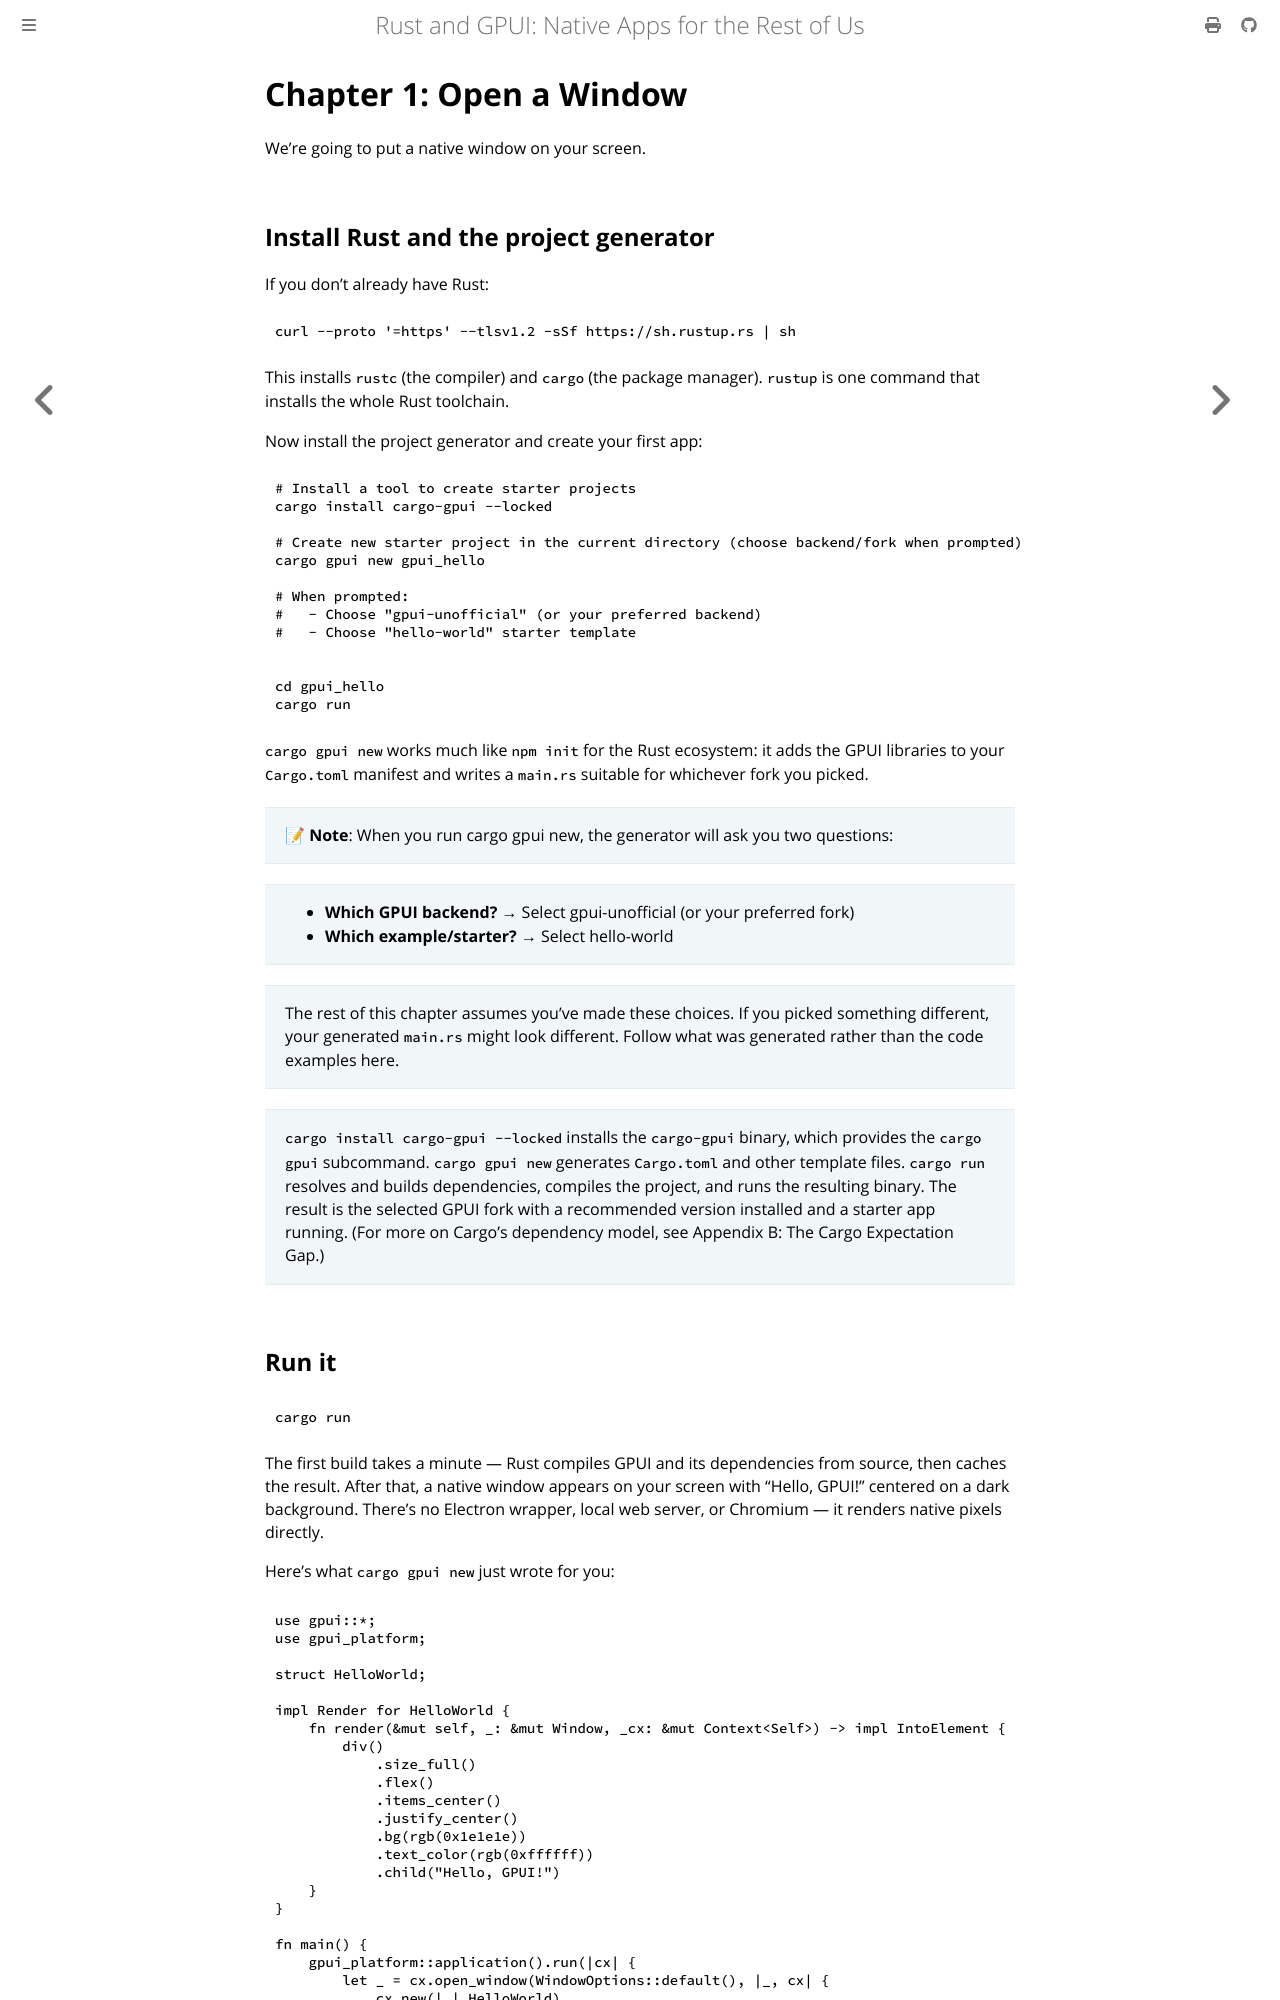

repository: Vanuan/gpui-book · page: chapter_1.html · generator: mdbook

# Chapter 1: Open a Window

We're going to put a native window on your screen.

## Install Rust and the project generator

If you don't already have Rust:

```bash
curl --proto '=https' --tlsv1.2 -sSf https://sh.rustup.rs | sh
```

This installs `rustc` (the compiler) and `cargo` (the package manager). `rustup` is one command that installs the whole Rust toolchain.

Now install the project generator and create your first app:

```bash
# Install a tool to create starter projects
cargo install cargo-gpui --locked

# Create new starter project in the current directory (choose backend/fork when prompted)
cargo gpui new gpui_hello

# When prompted:
#   - Choose "gpui-unofficial" (or your preferred backend)
#   - Choose "hello-world" starter template


cd gpui_hello
cargo run
```

`cargo gpui new` works much like `npm init` for the Rust ecosystem: it adds the GPUI libraries to your `Cargo.toml` manifest and writes a `main.rs` suitable for whichever fork you picked.

> 📝 **Note**: When you run cargo gpui new, the generator will ask you two questions:

> - **Which GPUI backend?** → Select gpui-unofficial (or your preferred fork)
> - **Which example/starter?** → Select hello-world

> The rest of this chapter assumes you've made these choices. If you picked something different, your generated `main.rs` might look different. Follow what was generated rather than the code examples here.

> `cargo install cargo-gpui --locked` installs the `cargo-gpui` binary, which provides the `cargo gpui` subcommand. `cargo gpui new` generates `Cargo.toml` and other template files. `cargo run` resolves and builds dependencies, compiles the project, and runs the resulting binary. The result is the selected GPUI fork with a recommended version installed and a starter app running. (For more on Cargo's dependency model, see Appendix B: The Cargo Expectation Gap.)


## Run it

```bash
cargo run
```

The first build takes a minute — Rust compiles GPUI and its dependencies from source, then caches the result. After that, a native window appears on your screen with "Hello, GPUI!" centered on a dark background. There's no Electron wrapper, local web server, or Chromium — it renders native pixels directly.

Here's what `cargo gpui new` just wrote for you:

```rust
{{#include ../examples/01_hello_window/src/main.rs}}
```
